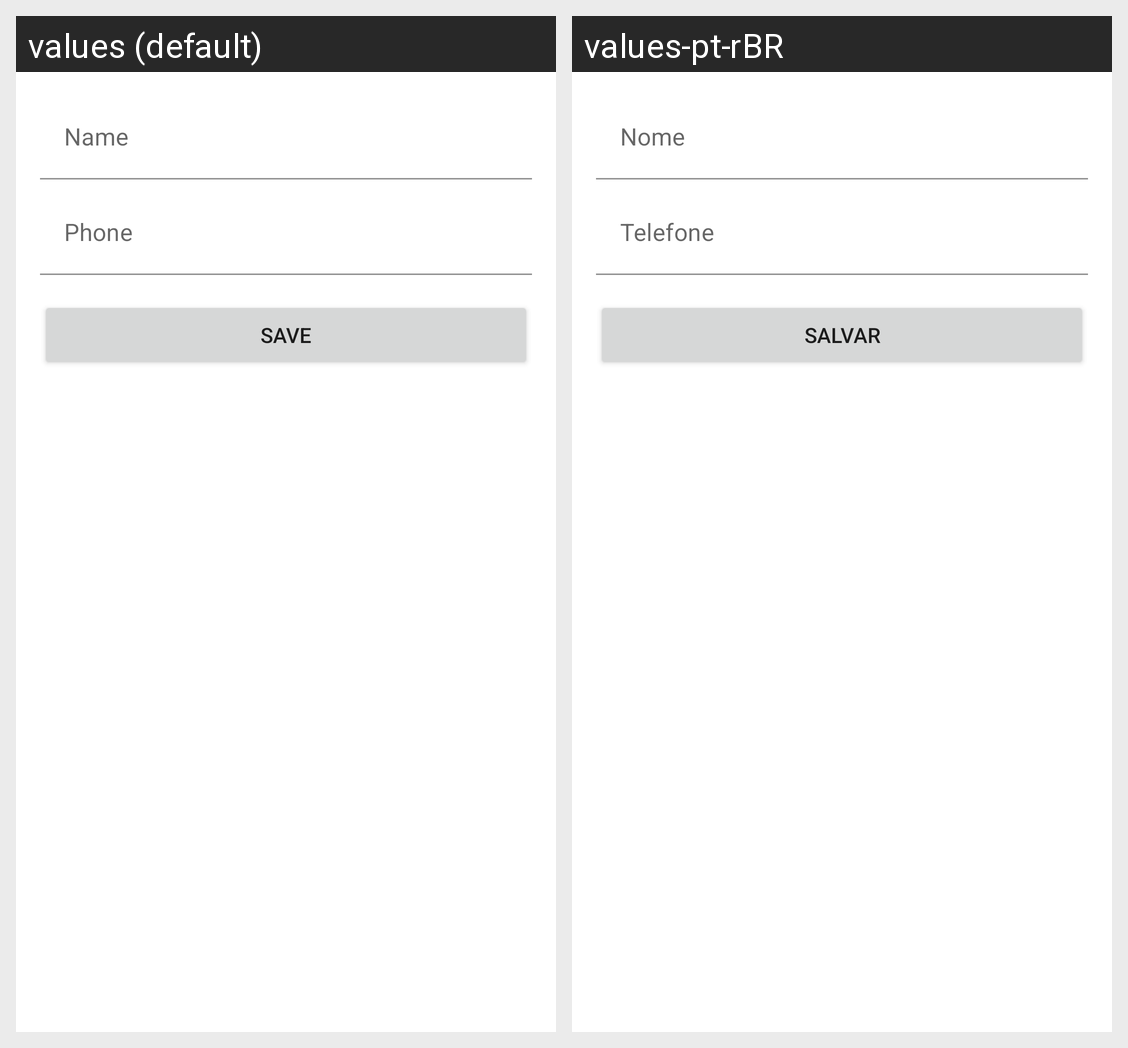

The Android screen above is rendered under two locales of the same app. Produce the string resources it draws, with the default and per-locale values.
Android screen res/layout/customer_fragment.xml rendered under 2 locales, left to right: values (default), values-pt-rBR. Device: Nexus 5 (rendered at 1080×1920; each locale shown at half size, 540×960, under a caption strip naming it); theme Theme.VendApp.
Strings drawn on this screen, with the default value and each locale's value (text and hints the layout hard-codes, and strings that could not be matched under every locale, appear in the picture but are not listed):

customer_name_hint
  values: Name
  values-pt-rBR: Nome

customer_phone_hint
  values: Phone
  values-pt-rBR: Telefone

customer_save_button
  values: Save
  values-pt-rBR: Salvar
